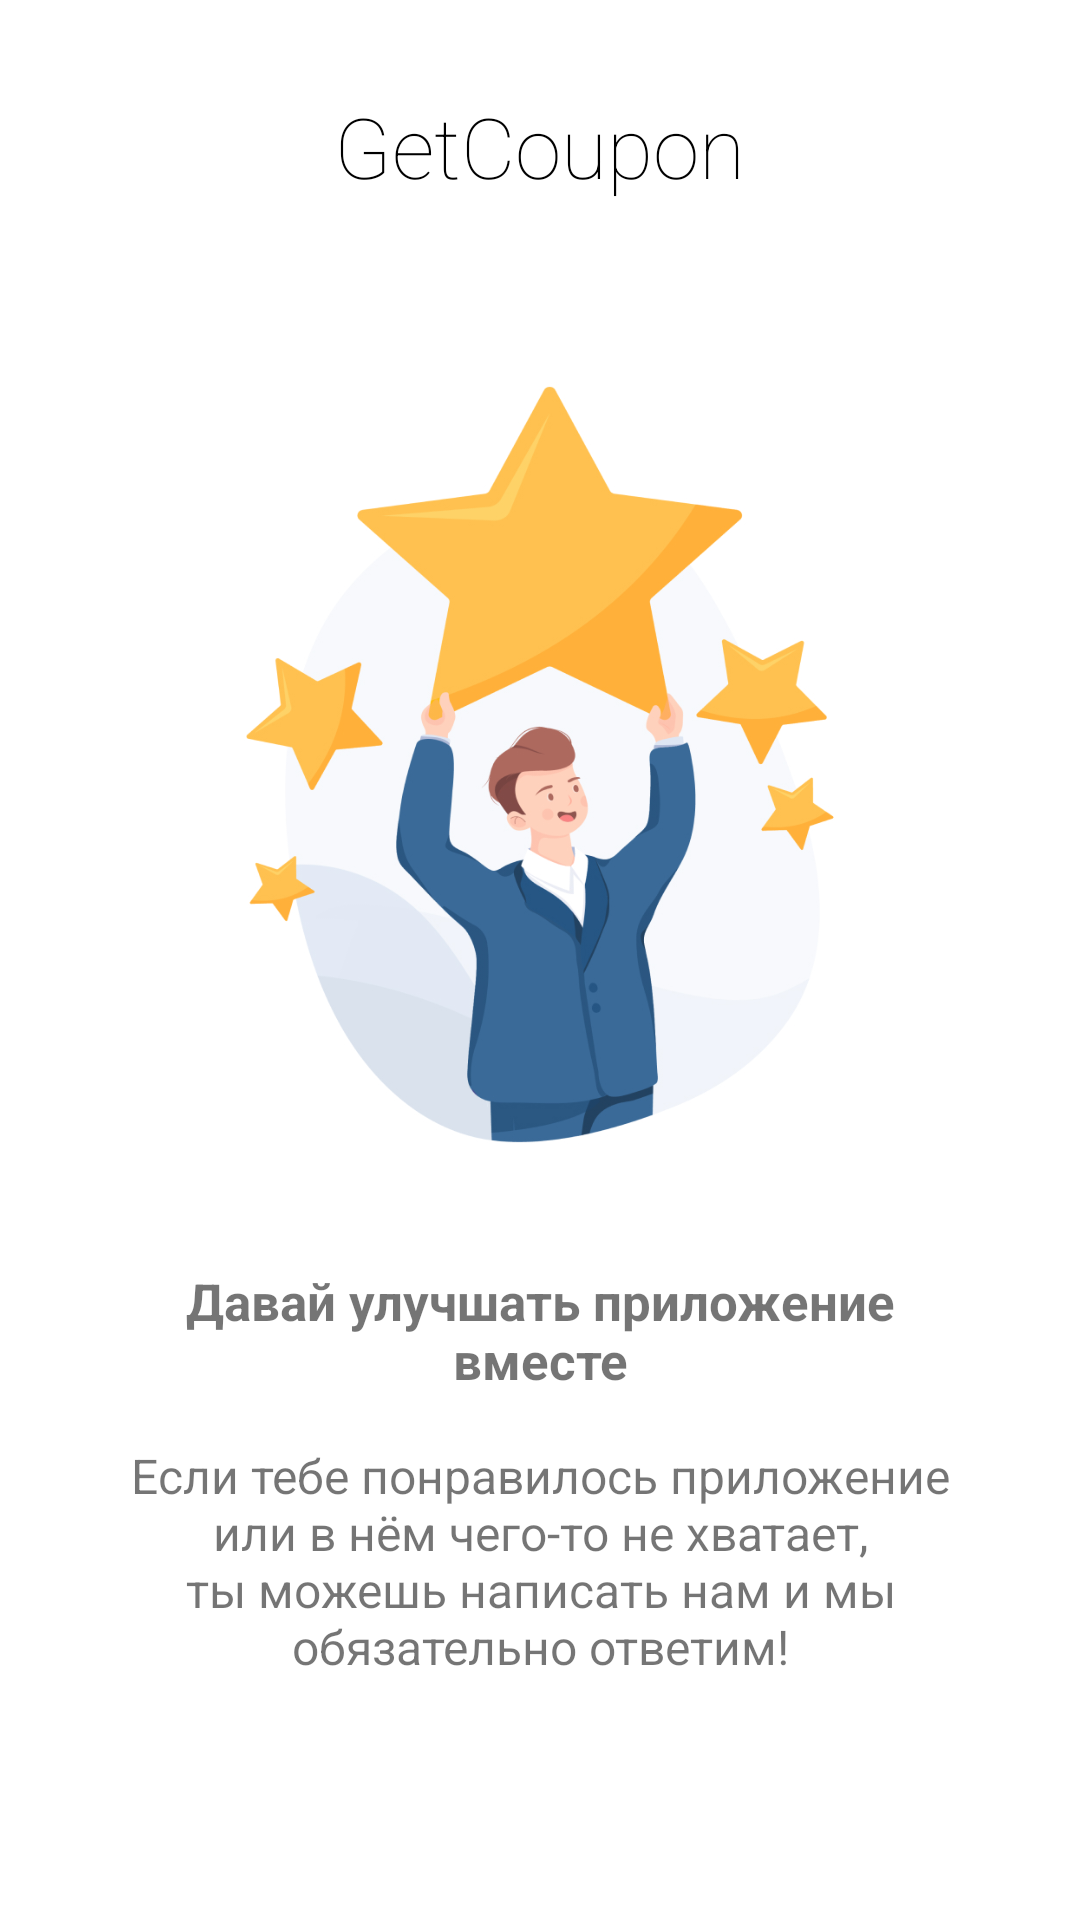

The Android layout XML behind this screen, and the referenced resources:
<!-- AndroidManifest.xml: application theme AppTheme -->
<!-- res/layout/intro_4.xml -->
<?xml version="1.0" encoding="utf-8"?>
<LinearLayout xmlns:android="http://schemas.android.com/apk/res/android"
    android:orientation="vertical" android:layout_width="match_parent"
    android:layout_height="match_parent"
    android:background="@color/white"
    android:id="@+id/main">

    <TextView
        android:layout_width="wrap_content"
        android:layout_height="wrap_content"
        android:layout_gravity="center"
        android:gravity="center"
        android:paddingLeft="32dp"
        android:fontFamily="sans-serif-thin"
        android:textColor="@color/black"
        android:paddingRight="32dp"
        android:layout_marginTop="30dp"
        android:textSize="28sp"
        android:text="@string/app_name"/>

    <ImageView
        android:layout_width="241dp"
        android:layout_height="295dp"
        android:layout_marginTop="40dp"
        android:layout_gravity="center"
        android:paddingLeft="16dp"
        android:paddingRight="16dp"
        android:src="@drawable/human" />
    <TextView
        android:layout_width="match_parent"
        android:layout_height="wrap_content"
        android:layout_marginTop="20dp"
        android:layout_gravity="center"
        android:gravity="center"
        android:paddingLeft="35dp"
        android:paddingRight="35dp"
        android:textSize="16sp"
        android:text="@string/intro4"/>
    <TextView
        android:layout_width="fill_parent"
        android:layout_height="64dp" />
</LinearLayout>
<!-- resources referenced by this layout -->
<resources>
  <color name="black">#000000</color>
  <color name="white">#FFFFFF</color>
  <!-- drawable human: jpg bitmap (drawable, 158403 bytes) -->
  <string name="app_name">GetCoupon</string>
  <string name="intro4">"<font size="17"><b>Давай улучшать приложение вместе</b></font>\n\nЕсли тебе понравилось приложение или в нём чего-то не хватает, ты можешь написать нам и мы обязательно ответим!"</string>
  <style name="AppTheme" parent="Theme.AppCompat.Light.NoActionBar">
          
          <item name="colorPrimary">@color/colorPrimary</item>
          <item name="colorPrimaryDark">@color/colorPrimaryDark</item>
          <item name="colorAccent">@color/colorAccent</item>
      </style>
  <color name="colorPrimary">#3A6A98</color>
  <color name="colorPrimaryDark">#F6F4FA</color>
  <color name="colorAccent">#3A6A98</color>
</resources>
